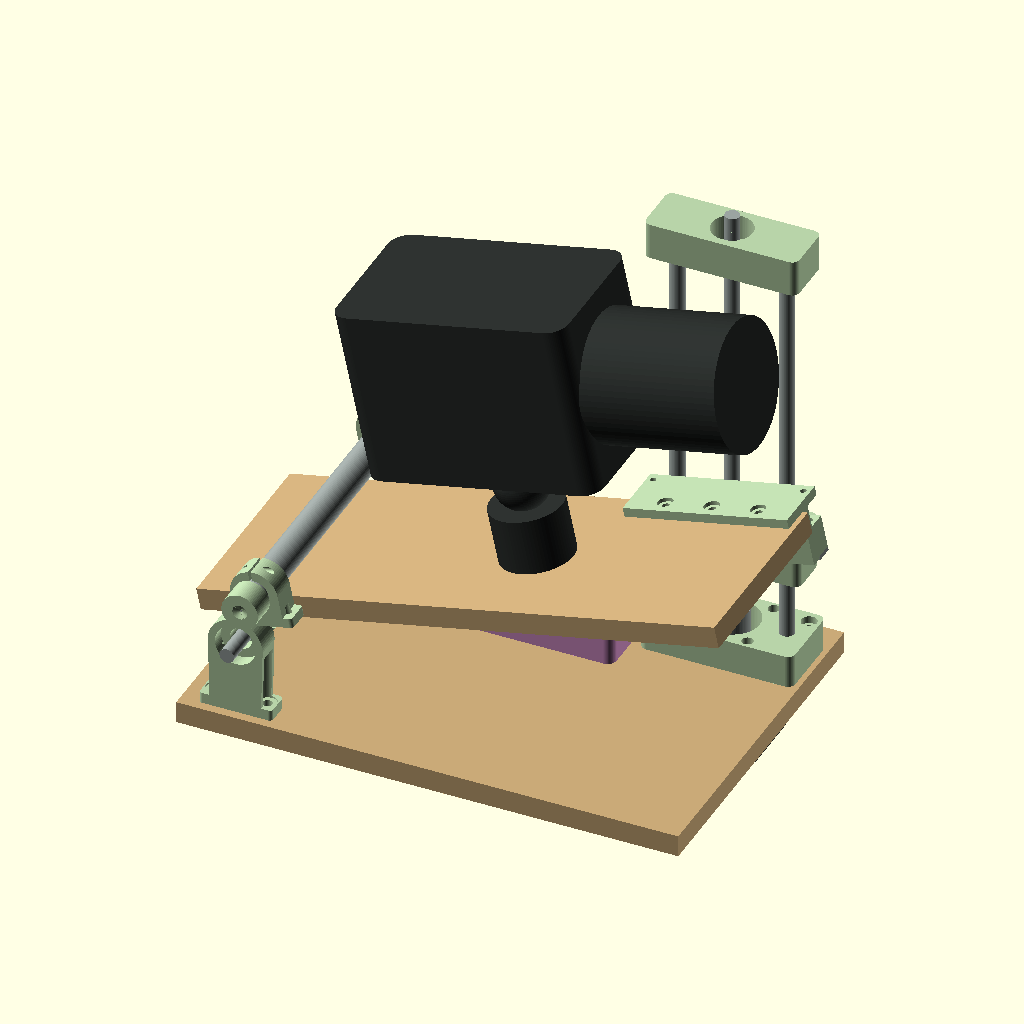
Cell 1: rendered with the file's own defaults.
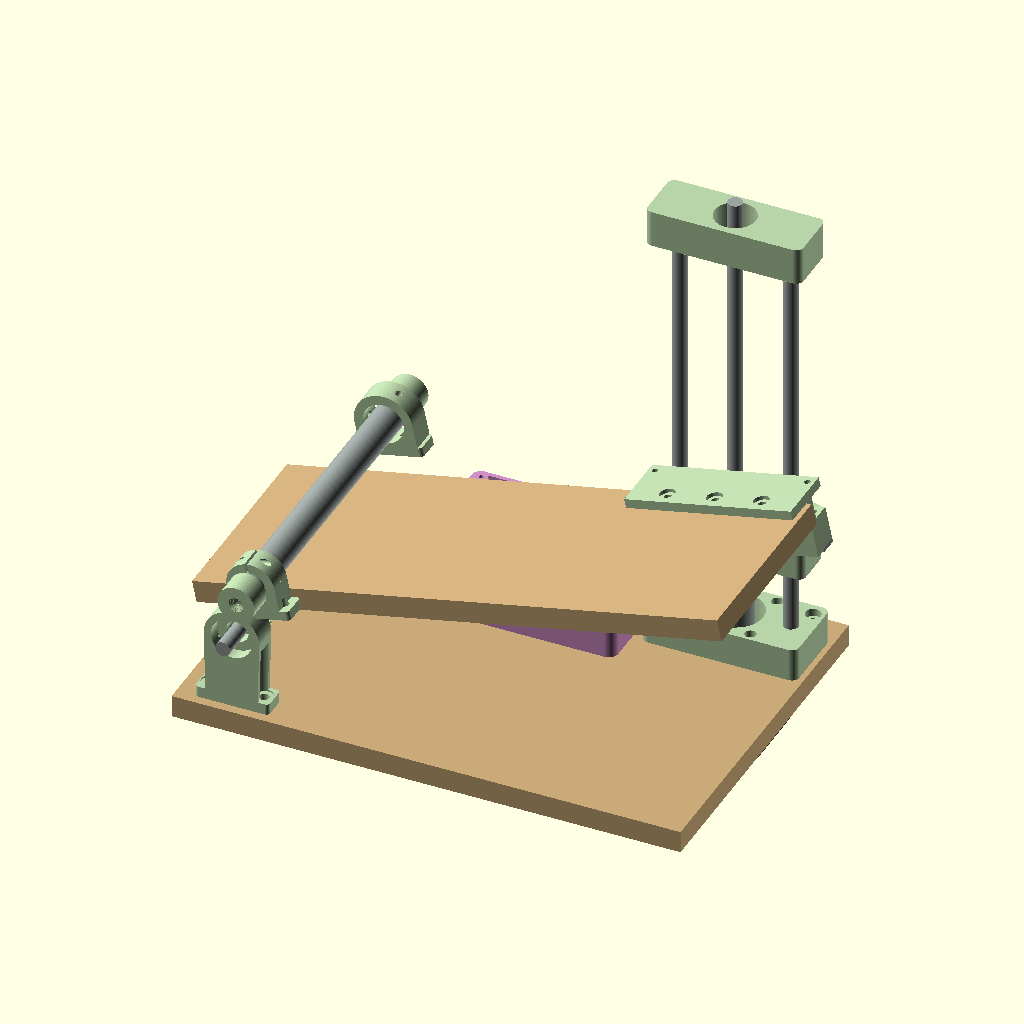
Cell 2: the same model with show_camera = false.
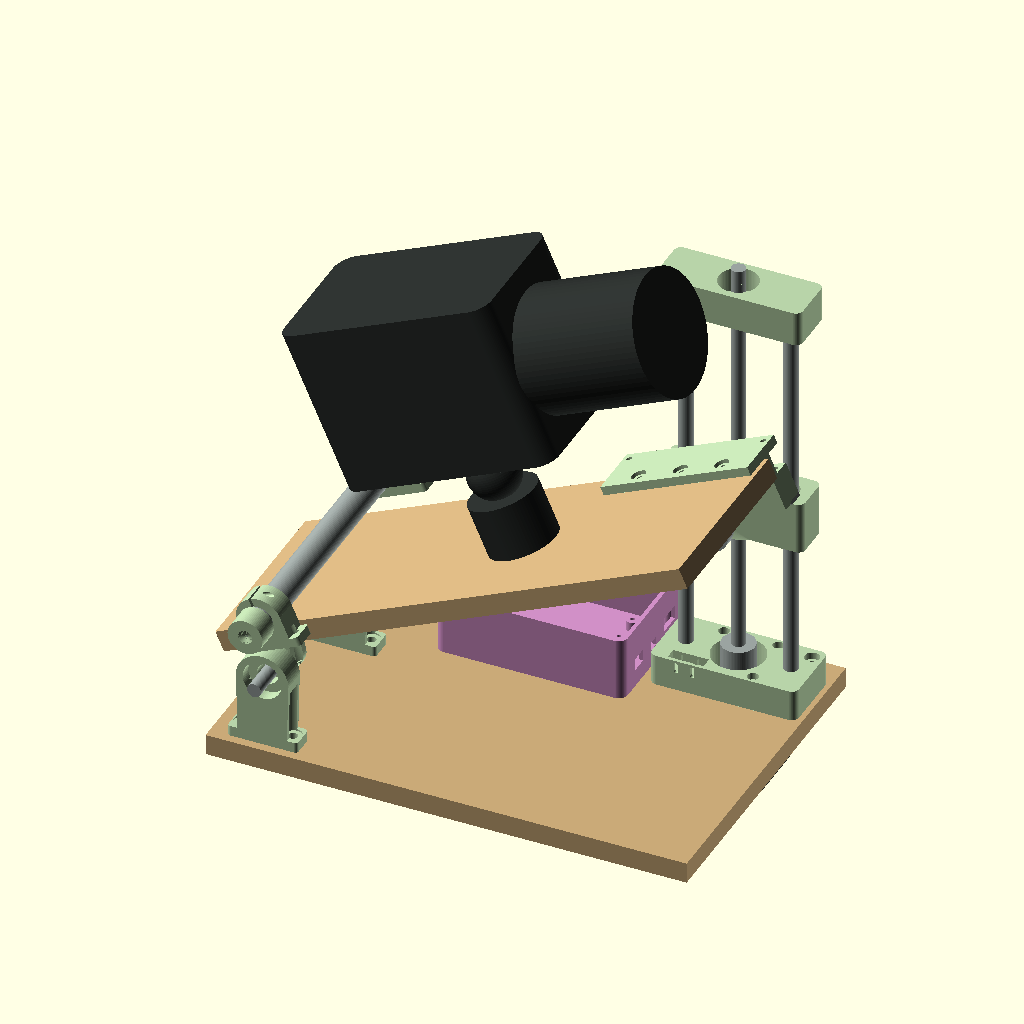
Cell 3: theta = 24 (everything else at default).
All cells are drawn from the same view direction (rotation 55°, 0°, 25°, orthographic, colour scheme Cornfield), but the view is re-fitted for each cell, so position and scale can differ between cells as well as the parameter.
OpenSCAD source file cad/star_tracker.scad:
// Barn-door star tracker - parametric OpenSCAD model.
// Hardware licence: CERN-OHL-P-2.0 (see LICENSE-HARDWARE).
//
//   openscad -D 'part="carriage"' -o stl/carriage.stl star_tracker.scad
//   ./build.sh            exports every printable part, the drill templates and renders
//
// Frame (assembly): the hinge axis (= polar axis) is the y axis through the
// origin; +y points to the celestial pole (north). The boards extend along +x
// (east when the boards are level). The top board turns about the hinge by
// theta; the firmware geometry is
//     R = radius (hinge axis to roller/screw line), c = roller radius - strike offset.
// Here the strike strip's contact face lies in the plane of the hinge axis
// (offset 0), so c = 11 mm for a 608 roller, matching the firmware default.

part = "assembly";      // which part to build (see the list at the bottom)
theta = 12;             // board angle for the assembly render, degrees
show_camera = true;     // camera + ball head stand-ins in the assembly
$fn = 72;

// ---------------------------------------------------------------- parameters
R = 200;                // hinge axis to lead-screw axis (mm) - firmware "radius"
roller_od = 22;         // 608ZZ used as the roller -> c = 11
board_t = 12;           // plywood thickness
hinge_h = 40;           // hinge axis height above the bottom board's top face
top_lift = 20;          // top board underside above the hinge axis (rotating frame)
h_home = 3;             // roller-centre height at the home switch - firmware "home"
h_max = 150;            // soft limit - firmware "max"

bot_x = [-30, 245];     // bottom board extent along x
bot_y = [-60, 135];     // ... along y
top_x = [-15, 275];     // top board extent along its own x
top_y = [-55, 55];

screw_y = 100;          // lead-screw axis is at (R, screw_y)
rod_dx = 30;            // smooth rods at R +- rod_dx
rod_d = 8;
lm8_d = 15; lm8_l = 24; // LM8UU
nema = 42.3; nema_holes = 31; nema_boss = 22.5;
b608_od = 22; b608_w = 7; b608_id = 8;
roller_y = 67;          // roller centre (along the axle)
strip_w = 10; strip_t = 2;  // steel flat bar 10 x 2 on the strike bracket
strip_y = [61.5, 71.5];

sight_len = 200;        // pinhole-to-reticle distance
sight_tube_od = 16;     // aluminium tube or 16 mm electrical conduit
polaris_sep = 0.62;     // degrees from the pole, 2026-2027
sight_x = 35;           // tube position along the top board
lens_od = 70.4;         // Bahtinov mask: lens front barrel diameter + 0.4 clearance
lens_f = 200;

tol = 0.25;             // printing clearance for fits

// derived
base_top = -hinge_h + 18;           // drive base top surface (z)
cap_z = 194;                        // top cap underside
car_dn = 16; car_up = 14;           // carriage extent below/above the roller axle

// ---------------------------------------------------------------- helpers
module rcube(size, r = 3, center = false) {
    // rounded-edge (in xy) box
    translate(center ? -size / 2 : [0, 0, 0])
        hull() for (x = [r, size[0] - r], y = [r, size[1] - r])
            translate([x, y, 0]) cylinder(r = r, h = size[2]);
}
module hole(d, h, z0 = -1) { translate([0, 0, z0]) cylinder(d = d, h = h); }
module m3_hex_trap(depth = 3) { cylinder(d = 6.4, h = depth, $fn = 6); }

// ---------------------------------------------------------------- printed parts

// Hinge bearing block (x2): a 608 bearing for the 8 mm hinge shaft.
module hinge_block() {
    w = 40; t = 14;
    difference() {
        union() {
            translate([-w / 2, 0, 0]) rcube([w, t, 6], 2);           // foot
            hull() {
                translate([-14, 0, 0]) cube([28, t, 1]);
                translate([0, 0, hinge_h]) rotate([-90, 0, 0]) cylinder(d = b608_od + 8, h = t);
            }
        }
        translate([0, -1, hinge_h]) rotate([-90, 0, 0]) cylinder(d = b608_od + tol, h = b608_w + 1);
        translate([0, -1, hinge_h]) rotate([-90, 0, 0]) cylinder(d = 12, h = t + 2);
        for (x = [-14.5, 14.5]) translate([x, t / 2, 0]) {
            hole(5.3, 20);
            translate([0, 0, 5]) cylinder(d = 10, h = 30);
        }
    }
}

// Hinge shaft clamp (x2): grips the shaft, screws to the top board underside.
// Printed upside down (board face on the bed).
module hinge_clamp() {
    w = 16;
    difference() {
        hull() {
            translate([-14, 0, top_lift - 1]) cube([28, w, 1]);
            rotate([-90, 0, 0]) cylinder(d = 20, h = w);
        }
        translate([0, -1, 0]) rotate([-90, 0, 0]) cylinder(d = b608_id + 0.15, h = w + 2);
        translate([-0.75, -1, -12]) cube([1.5, w + 2, 12]);                 // pinch slot
        translate([-15, w / 2, -6]) rotate([0, 90, 0]) cylinder(d = 3.4, h = 30);
        translate([7, w / 2, -6]) rotate([0, 90, 0]) cylinder(d = 6.4, h = 10, $fn = 6);
        for (x = [-9, 9]) translate([x, w / 2, 4]) {
            cylinder(d = 4.4, h = 30);
            translate([0, 0, -10]) cylinder(d = 8.5, h = 10 + top_lift - 8);
        }
    }
}

// Drive base: rod sockets, motor bolt counterbores, coupler bore, home switch.
module drive_base() {
    L = 84; W = 40; H = base_top + hinge_h;    // 18 mm
    difference() {
        translate([-L / 2, -W / 2, 0]) rcube([L, W, H], 4);
        hole(30, H + 2);                                          // coupler
        for (s = [-1, 1]) translate([s * rod_dx, 0, 2]) {
            cylinder(d = rod_d + 0.1, h = H);                     // rod socket
            // M3 set screw from the back face (heat-set insert)
            translate([0, 0, H / 2]) rotate([-90, 0, 0]) cylinder(d = 4.0, h = W);
        }
        for (x = [-1, 1], y = [-1, 1])                            // NEMA17 bolts through the board
            translate([x * nema_holes / 2, y * nema_holes / 2, 0]) {
                hole(3.4, H + 2);
                translate([0, 0, H - 4]) cylinder(d = 6.2, h = 10);
            }
        for (x = [-36, 36]) translate([x, 13, 0]) {               // base-to-board screws
            hole(4.4, H + 2);
            translate([0, 0, H - 4]) cylinder(d = 8.5, h = 10);
        }
        // KW12 micro switch pocket (lever up) at the front, clear of the coupler bore;
        // mounting holes slotted +-2 mm in height to set the home position
        translate([-32, -W / 2 + 2, H - 8]) cube([20.4, 6.6, 10]);
        for (dx = [5.4, 14.9]) translate([-32 + dx, -W / 2 - 1, H - 4.5]) rotate([-90, 0, 0])
            hull() for (dz = [-2, 2]) translate([0, dz, 0]) cylinder(d = 2.4, h = 12);
    }
}

// Top cap: screw top bearing (608) and rod sockets.
module drive_cap() {
    L = 84; W = 30; H = 20;
    difference() {
        translate([-L / 2, -W / 2, 0]) rcube([L, W, H], 4);
        translate([0, 0, 6]) cylinder(d = b608_od + tol, h = H);  // bearing from the top
        hole(12, H + 2);
        for (s = [-1, 1]) translate([s * rod_dx, 0, -1]) {
            cylinder(d = rod_d + 0.1, h = 17);
            translate([0, 0, 8]) rotate([-90, 0, 0]) cylinder(d = 4.0, h = W);   // set screw
        }
    }
}

// Carriage: two LM8UU, floating Tr8 nut, and the side arm carrying the 608 roller
// on an M8 x 25 bolt. Origin = roller axle; the screw axis is at +y (screw_y - roller_y).
module carriage() {
    dy = screw_y - roller_y;     // 32: axle origin to screw axis
    L = 84; W = 24; H = car_dn + car_up;
    difference() {
        union() {
            translate([-L / 2, dy - W / 2, -car_dn]) rcube([L, W, H], 4);
            // arm/boss towards the roller
            hull() {
                translate([0, 6, 0]) rotate([-90, 0, 0]) cylinder(d = 18, h = 1);
                translate([-12, dy - W / 2, -car_dn]) cube([24, 1, H]);
            }
            // home flag under the carriage, presses the switch lever
            translate([-26, dy - W / 2 - 6, -car_dn - 6]) cube([8, 6, 6 + car_dn]);
        }
        // rods / LM8UU
        for (s = [-1, 1]) translate([s * rod_dx, dy, -car_dn - 1]) {
            cylinder(d = rod_d + 2, h = H + 2);
            translate([0, 0, (H + 2 - lm8_l) / 2]) cylinder(d = lm8_d + 0.15, h = lm8_l);
        }
        // lead screw + nut barrel; flange screws in 1.2 mm oversize holes = floating nut
        translate([0, dy, -car_dn - 1]) cylinder(d = 11, h = H + 2);
        for (a = [45:90:315]) translate([8 * cos(a), dy + 8 * sin(a), -car_dn - 1])
            cylinder(d = 4.2, h = H + 2);
        // roller axle M8 and its nut trap (open to the top)
        translate([0, -1, 0]) rotate([-90, 0, 0]) cylinder(d = 8.3, h = 26);
        translate([0, 14, 0]) rotate([-90, 0, 0]) rotate([0, 0, 30]) cylinder(d = 15, h = 7, $fn = 6);
        translate([-6.5, 14, 0]) cube([13, 7, 20]);
    }
}

// Strike bracket: holds the steel strip whose underside is the contact plane.
// Bolts to the +y edge and the top face of the top board. Origin: board corner.
module strike_bracket() {
    L = 92;   // along the board x (covers contact points from 4 to 39 deg)
    difference() {
        union() {
            translate([0, 0, strip_t - 1]) cube([L, strip_y[1] - top_y[1], top_lift - strip_t + 1]);
            translate([0, -16, top_lift + board_t]) cube([L, strip_y[1] - top_y[1] + 16, 5]);
            translate([0, 0, top_lift]) cube([L, 6, board_t]);
        }
        // strip recess (strip glued + 2 countersunk M3)
        // strip recess, 1 mm deep: a 2 mm strip glued in protrudes 1 mm, its
        // underside landing in the plane of the hinge axis
        translate([-1, strip_y[0] - top_y[1] - 0.2, strip_t - 1.01]) cube([L + 2, strip_w + 0.4, 1.01]);
        // M3 screws at the strip ends, outside the roller's 20..70 mm contact range
        for (x = [4, L - 4]) translate([x, (strip_y[0] + strip_y[1]) / 2 - top_y[1], -1])
            cylinder(d = 3.4, h = top_lift + 20);
        for (x = [20, L / 2, L - 20]) translate([x, -8, top_lift]) {
            cylinder(d = 4.4, h = 30);
            translate([0, 0, board_t + 3]) cylinder(d = 8.5, h = 5);
        }
        // relief so the board edge sits flush
        translate([-1, -16.01, top_lift - 0.01]) cube([L + 2, 16, board_t + 0.02]);
    }
}

// Sight tube cradles. The tube lies along y, parallel to the hinge axis.
module sight_cradle(front = false) {
    t = 14; hgt = 18; w = 36;
    bore = front ? sight_tube_od + 6 : sight_tube_od + tol;
    difference() {
        union() {
            translate([-w / 2, 0, 0]) rcube([w, t, 5], 2);
            translate([0, 0, hgt]) rotate([-90, 0, 0]) cylinder(d = bore + 10, h = t);
            translate([-(bore + 10) / 2, 0, 0]) cube([bore + 10, t, hgt]);
        }
        translate([0, -1, hgt]) rotate([-90, 0, 0]) cylinder(d = bore, h = t + 2);
        if (front) {
            // three M3 collimation screws at 120 degrees (heat-set inserts)
            for (a = [90, 210, 330]) translate([0, t / 2, hgt]) rotate([0, -a, 0])
                translate([0, 0, bore / 2 - 1]) cylinder(d = 4.0, h = 10);
        } else {
            translate([-0.75, -1, hgt]) cube([1.5, t + 2, 20]);
            translate([-20, t / 2, hgt + bore / 2 + 2.5]) rotate([0, 90, 0]) cylinder(d = 3.4, h = 40);
        }
        for (x = [-w / 2 + 5, w / 2 - 5]) translate([x, t / 2, 0]) hole(4.4, 10);
    }
}

// Eyepiece cap: 1.5 mm pinhole (eye end, south).
module sight_cap_eye() {
    difference() {
        cylinder(d = sight_tube_od + 4, h = 14);
        translate([0, 0, 2]) cylinder(d = sight_tube_od + tol, h = 20);
        hole(1.5, 5);
        translate([0, 0, -0.01]) cylinder(d1 = 8, d2 = 1.5, h = 1.6);
    }
}

// Reticle cap (north end): a circular aperture whose edge is Polaris'
// distance from the pole, seen from the pinhole sight_len away.
module sight_cap_reticle() {
    r_ring = sight_len * tan(polaris_sep);
    difference() {
        cylinder(d = sight_tube_od + 4, h = 14);
        translate([0, 0, 0.8]) cylinder(d = sight_tube_od + tol, h = 20);
        hole(2 * r_ring, 5, -1, $fn = 180);
        // clock ticks at 12/3/6/9 (outside the ring, half depth)
        for (a = [0:90:270]) rotate([0, 0, a]) translate([r_ring + 0.6, -0.3, 0.4]) cube([1.6, 0.6, 1]);
    }
}

// Electronics enclosure: perfboard 70x50 (ESP32 DevKitC, TMC2209, buck, 2x PC817).
module electronics_box() {
    L = 108; W = 72; H = 36; wall = 2.4;
    difference() {
        rcube([L, W, H], 5);
        translate([wall, wall, wall]) rcube([L - 2 * wall, W - 2 * wall, H], 3);
        translate([-1, 14, 14]) rotate([0, 90, 0]) cylinder(d = 8.2, h = 5);     // DC jack
        translate([-1, 30, 14]) rotate([0, 90, 0]) cylinder(d = 6.4, h = 5);     // power switch
        translate([-1, 48, 14]) rotate([0, 90, 0]) cylinder(d = 6.2, h = 5);     // 2.5 mm jack
        translate([L - 4, 14, 10]) cube([6, 10, 7]);                             // motor cable
        translate([L - 4, 34, 10]) cube([6, 6, 5]);                              // switch cable
        translate([L - 4, 50, 12]) cube([6, 13, 8]);                             // USB (flashing)
        for (x = [12, L - 12]) translate([x, W / 2, -1]) cylinder(d = 4.4, h = 4);   // to board
    }
    // perfboard standoffs (holes 64 x 44 for a 70 x 50 board)
    for (x = [0, 64], y = [0, 44]) translate([22 + x, 14 + y, 0]) difference() {
        cylinder(d = 7, h = 8);
        cylinder(d = 2.6, h = 9);
    }
    for (x = [5, L - 5], y = [5, W - 5]) translate([x, y, 0]) difference() {
        cylinder(d = 7, h = H);
        translate([0, 0, H - 10]) cylinder(d = 2.6, h = 11);
    }
}

module electronics_lid() {
    L = 108; W = 72;
    difference() {
        union() {
            rcube([L, W, 2], 5);
            translate([2.6, 2.6, 2]) difference() {
                rcube([L - 5.2, W - 5.2, 2], 3);
                translate([1.6, 1.6, -1]) rcube([L - 8.4, W - 8.4, 4], 2);
            }
        }
        for (x = [5, L - 5], y = [5, W - 5]) translate([x, y, -1]) cylinder(d = 3.2, h = 5);
        for (i = [0:5]) translate([30 + i * 9, 20, -1]) cube([4, 32, 5]);    // vents over the driver
    }
}

// Bahtinov focusing mask for the camera lens. Printed flat.
module bahtinov_mask() {
    ring_h = 12; wall = 1.6; t = 1.2;
    r = lens_od / 2;
    pitch = max(2.0, lens_f / 100);     // slot + bar; >= 2 mm so it prints
    slot = pitch / 2;
    rr = r - 1.5;
    module grating(angle) {
        rotate([0, 0, angle]) for (i = [-ceil(r / pitch):ceil(r / pitch)])
            translate([-r - 2, i * pitch - slot / 2, -1]) cube([2 * r + 4, slot, t + 2]);
    }
    difference() {
        cylinder(r = r + wall, h = t);
        intersection() {
            translate([-rr, -rr, -2]) cube([rr - 1, 2 * rr, t + 4]);
            cylinder(r = rr, h = t + 2, center = false);
            grating(90);
        }
        intersection() {
            translate([1, 1, -2]) cube([rr, rr, t + 4]);
            cylinder(r = rr, h = t + 2);
            grating(90 - 20);
        }
        intersection() {
            translate([1, -rr - 1, -2]) cube([rr, rr, t + 4]);
            cylinder(r = rr, h = t + 2);
            grating(90 + 20);
        }
    }
    difference() {
        cylinder(r = r + wall, h = ring_h);
        translate([0, 0, -1]) cylinder(r = r, h = ring_h + 2);
    }
    // handle tab
    translate([r - 1, -6, 0]) cube([10, 12, t]);
}

// ---------------------------------------------------------------- 2D drill templates (print 1:1)
module template_bottom() {
    difference() {
        translate([bot_x[0], bot_y[0]]) square([bot_x[1] - bot_x[0], bot_y[1] - bot_y[0]]);
        translate([bot_x[0] + 0.5, bot_y[0] + 0.5])
            square([bot_x[1] - bot_x[0] - 1, bot_y[1] - bot_y[0] - 1]);
    }
    // hinge blocks
    for (y = [-55, 41]) for (x = [-14.5, 14.5]) translate([x, y + 7]) mark(5);
    // drive: coupler/motor boss, motor bolts, base screws
    translate([R, screw_y]) mark(25);
    for (x = [-1, 1], y = [-1, 1]) translate([R + x * nema_holes / 2, screw_y + y * nema_holes / 2]) mark(3.5);
    for (x = [-36, 36]) translate([R + x, screw_y + 13]) mark(4);
    // tripod T-nut (3/8"-16), near the loaded centre of mass
    translate([110, 30]) mark(12);
    // electronics box
    for (x = [12, 96]) translate([45 + x, 60 + 36]) mark(4);
    // hinge axis line
    translate([-0.25, bot_y[0]]) square([0.5, bot_y[1] - bot_y[0]]);
    translate([R - 0.25, bot_y[0]]) square([0.5, bot_y[1] - bot_y[0]]);
}
module template_top() {
    difference() {
        translate([top_x[0], top_y[0]]) square([top_x[1] - top_x[0], top_y[1] - top_y[0]]);
        translate([top_x[0] + 0.5, top_y[0] + 0.5])
            square([top_x[1] - top_x[0] - 1, top_y[1] - top_y[0] - 1]);
    }
    for (y = [-38, 22]) for (x = [-9, 9]) translate([x, y + 8]) mark(3);      // hinge clamps
    translate([150, 0]) mark(6.5);                                           // 1/4"-20 ball head
    for (x = [20, 46, 72]) translate([180 + x, top_y[1] - 8]) mark(3);       // strike bracket
    for (y = [-84, 70]) for (x = [-13, 13]) translate([sight_x + x, y + 7]) mark(3);  // cradles
}
module mark(d) {
    difference() { circle(d = d); circle(d = max(d - 1, 0.3)); }
    square([d + 6, 0.3], center = true);
    square([0.3, d + 6], center = true);
}

// ---------------------------------------------------------------- vitamins (non-printed, for renders)
module steel() { color("#9aa3a0") children(); }
module dark() { color("#2b2f2d") children(); }
module wood() { color("#c9a978") children(); }
module print_c() { color("#b7d3a8") children(); }
module accent() { color("#d08fc6") children(); }

module nema17() {
    dark() translate([-nema / 2, -nema / 2, -40]) rcube([nema, nema, 40], 4);
    steel() translate([0, 0, 0]) cylinder(d = 5, h = 24);
    steel() cylinder(d = nema_boss, h = 2);
}

// ---------------------------------------------------------------- assembly
function h_for(th) = (R * sin(th) - roller_od / 2) / cos(th);

module top_frame(th) {
    // rotation about -y by th: +x rises towards +z
    rotate([0, -th, 0]) children();
}

module assembly(th = theta) {
    h = h_for(th);
    // bottom board
    wood() translate([bot_x[0], bot_y[0], -hinge_h - board_t])
        cube([bot_x[1] - bot_x[0], bot_y[1] - bot_y[0], board_t]);
    // hinge
    for (y = [-55, 41]) print_c() translate([0, y, -hinge_h]) hinge_block();
    steel() translate([0, -65, 0]) rotate([-90, 0, 0]) cylinder(d = 8, h = 130);
    // drive tower
    print_c() translate([R, screw_y, -hinge_h]) drive_base();
    translate([R, screw_y, -hinge_h - board_t]) nema17();
    steel() translate([R, screw_y, -hinge_h]) cylinder(d = 19, h = 25);           // coupler
    steel() translate([R, screw_y, -hinge_h + 12]) cylinder(d = 8, h = 250);      // Tr8x2
    for (s = [-1, 1]) steel() translate([R + s * rod_dx, screw_y, -hinge_h + 2]) cylinder(d = rod_d, h = 250);
    print_c() translate([R, screw_y, cap_z]) drive_cap();
    print_c() translate([R, roller_y, h]) carriage();
    steel() translate([R, roller_y - b608_w / 2, h]) rotate([-90, 0, 0])
        difference() { cylinder(d = roller_od, h = b608_w); hole(8, 9); }
    dark() translate([R, roller_y - b608_w / 2 - 8.6, h]) rotate([-90, 0, 0]) cylinder(d = 13, h = 8);
    // electronics
    accent() translate([45, 60, -hinge_h]) electronics_box();
    // top board and everything on it
    top_frame(th) {
        wood() translate([top_x[0], top_y[0], top_lift])
            cube([top_x[1] - top_x[0], top_y[1] - top_y[0], board_t]);
        for (y = [-38, 22]) print_c() translate([0, y, 0]) hinge_clamp();
        print_c() translate([180, top_y[1], 0]) strike_bracket();
        steel() translate([180, strip_y[0], 0]) cube([92, strip_w, strip_t]);
        // sight tube
        z0 = top_lift + board_t;
        print_c() translate([sight_x, -84, z0]) sight_cradle(false);
        print_c() translate([sight_x, 70, z0]) sight_cradle(true);
        steel() translate([sight_x, -sight_len / 2 + 1, z0 + 18]) rotate([-90, 0, 0])
            cylinder(d = sight_tube_od, h = sight_len - 2);
        print_c() translate([sight_x, -sight_len / 2 - 1, z0 + 18]) rotate([-90, 0, 0]) sight_cap_eye();
        print_c() translate([sight_x, sight_len / 2 + 0.8, z0 + 18]) rotate([90, 0, 0]) sight_cap_reticle();
        // ball head + camera stand-in
        if (show_camera) {
        dark() translate([150, 0, z0]) cylinder(d = 40, h = 30);
        dark() translate([150, 0, z0 + 42]) sphere(d = 30);
        translate([150, 0, z0 + 62]) rotate([0, 0, 0]) {
            dark() translate([-65, -40, 0]) rcube([130, 80, 95], 10);
            dark() translate([20, 0, 47]) rotate([0, 90, 0]) cylinder(d = 70, h = 120);
        }
        }
    }
}

// Contact check: roller, carriage and strike strip only (inspect along +y).
module contact_check(th) {
    h = h_for(th);
    print_c() translate([R, roller_y, h]) carriage();
    steel() translate([R, roller_y - b608_w / 2, h]) rotate([-90, 0, 0])
        difference() { cylinder(d = roller_od, h = b608_w); hole(8, 9); }
    dark() translate([R, roller_y - b608_w / 2 - 8.6, h]) rotate([-90, 0, 0]) cylinder(d = 13, h = 8);
    print_c() translate([R, screw_y, -hinge_h]) drive_base();
    top_frame(th) {
        wood() translate([150, top_y[0], top_lift]) cube([top_x[1] - 150, top_y[1] - top_y[0], board_t]);
        print_c() translate([180, top_y[1], 0]) strike_bracket();
        steel() translate([180, strip_y[0], 0]) cube([92, strip_w, strip_t]);
    }
}

// ---------------------------------------------------------------- part selector
if (part == "assembly") assembly(theta);
else if (part == "assembly_home") assembly(atan2(h_home, R) + asin(roller_od / 2 / sqrt(R * R + h_home * h_home)));
else if (part == "assembly_max") assembly(atan2(h_max, R) + asin(roller_od / 2 / sqrt(R * R + h_max * h_max)));
else if (part == "contact_home") contact_check(atan2(h_home, R) + asin(roller_od / 2 / sqrt(R * R + h_home * h_home)));
else if (part == "contact_max") contact_check(atan2(h_max, R) + asin(roller_od / 2 / sqrt(R * R + h_max * h_max)));
else if (part == "hinge_block") rotate([90, 0, 0]) hinge_block();   // bearing bore vertical
else if (part == "hinge_clamp") rotate([180, 0, 0]) translate([0, 0, -top_lift]) hinge_clamp();
else if (part == "drive_base") drive_base();
else if (part == "drive_cap") drive_cap();
else if (part == "carriage") translate([0, 0, car_up]) rotate([180, 0, 0]) carriage();  // top face down
else if (part == "strike_bracket") rotate([180, 0, 0]) translate([0, 0, -(top_lift + board_t + 5)]) strike_bracket();
else if (part == "sight_cradle_rear") sight_cradle(false);
else if (part == "sight_cradle_front") sight_cradle(true);
else if (part == "sight_cap_eye") sight_cap_eye();
else if (part == "sight_cap_reticle") sight_cap_reticle();
else if (part == "electronics_box") electronics_box();
else if (part == "electronics_lid") electronics_lid();
else if (part == "bahtinov_mask") bahtinov_mask();
else if (part == "template_bottom") template_bottom();
else if (part == "template_top") template_top();
Customizer parameters (derived from the source; name, type, default, range or options):
part: string, default "assembly"
theta: number, default 12
show_camera: bool, default true
R: number, default 200
roller_od: number, default 22
board_t: number, default 12
hinge_h: number, default 40
top_lift: number, default 20
h_home: number, default 3
h_max: number, default 150
bot_x: vector, default [-30, 245]
bot_y: vector, default [-60, 135]
top_x: vector, default [-15, 275]
top_y: vector, default [-55, 55]
screw_y: number, default 100
rod_dx: number, default 30
rod_d: number, default 8
roller_y: number, default 67
strip_y: vector, default [61.5, 71.5]
sight_len: number, default 200
sight_tube_od: number, default 16
polaris_sep: number, default 0.62
sight_x: number, default 35
lens_od: number, default 70.4
lens_f: number, default 200
tol: number, default 0.25
cap_z: number, default 194
